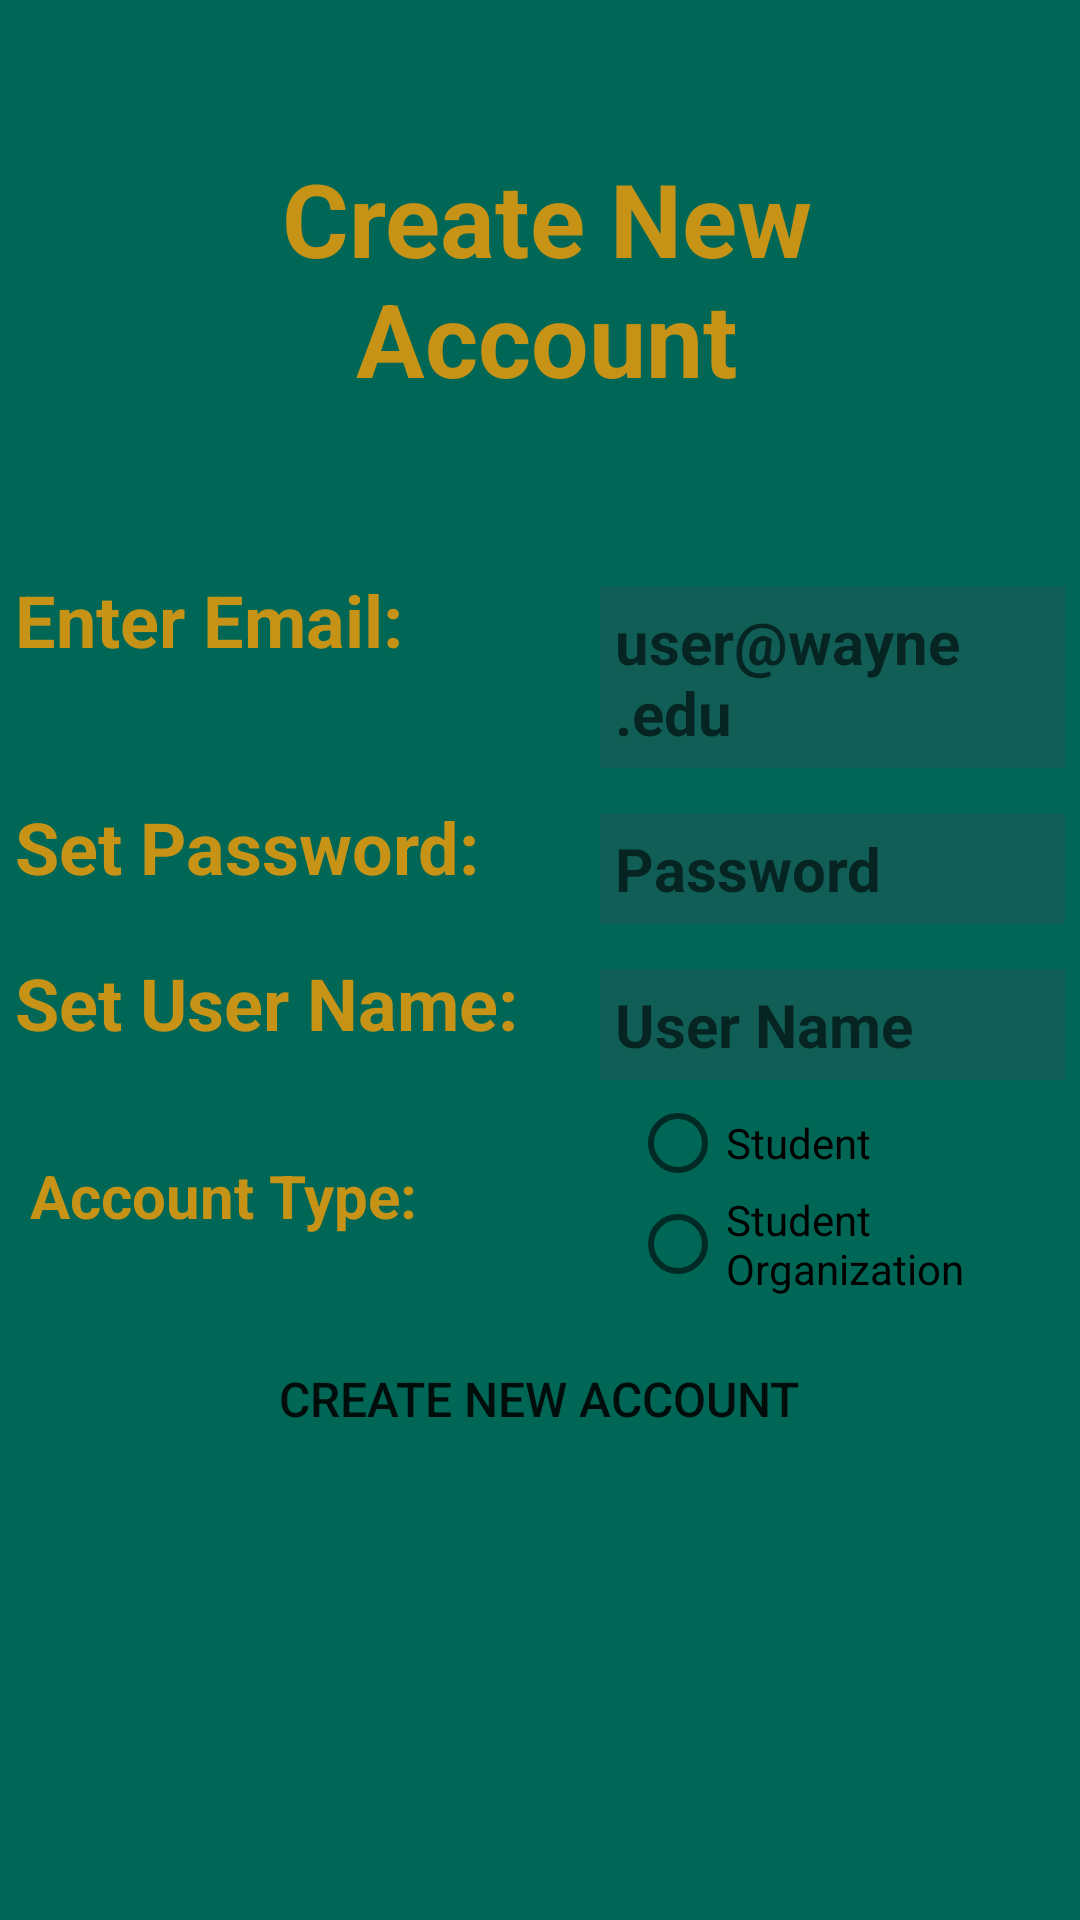

Reconstruct the res/layout file that produces this screen, plus the resources it refers to.
<!-- AndroidManifest.xml: application theme AppTheme -->
<!-- res/layout/student_register.xml -->
<?xml version="1.0" encoding="utf-8"?>
<LinearLayout xmlns:android="http://schemas.android.com/apk/res/android"
    xmlns:app="http://schemas.android.com/apk/res-auto"
    xmlns:tools="http://schemas.android.com/tools"
    android:layout_width="match_parent"
    android:layout_height="match_parent"
    android:background="@color/WSUGreen"
    android:orientation="vertical"
    tools:context=".ui.login.RegisterActivity">

        
    <LinearLayout
        android:layout_width="match_parent"
        android:layout_height="wrap_content"
        android:layout_marginTop="50dp"
        android:layout_marginBottom="50dp"
        android:gravity="center"
        android:orientation="horizontal">

        <TextView
            android:layout_width="262dp"
            android:layout_height="match_parent"
            android:layout_gravity="center"
            android:layout_marginStart="5dp"
            android:gravity="center"
            android:text="Create New Account"
            android:textColor="@color/WSUGold"
            android:textSize="34dp"
            android:textStyle="bold"></TextView>
    </LinearLayout>

    
    <LinearLayout
        android:layout_width="match_parent"
        android:layout_height="wrap_content"
        android:layout_marginTop="5dp"
        android:orientation="horizontal">

        <TextView
            android:id="@+id/tv_enterEmail"
            android:layout_width="190dp"
            android:layout_height="match_parent"
            android:layout_gravity="center"
            android:layout_marginStart="5dp"
            android:gravity="start"
            android:text="Enter Email:"
            android:textColor="@color/WSUGold"
            android:textSize="24dp"
            android:textStyle="bold">
        </TextView>

        <EditText
            android:id="@+id/et_studentEmail"
            android:layout_width="match_parent"
            android:layout_height="match_parent"
            android:layout_gravity="center"
            android:layout_margin="5dp"
            android:background="@color/WSUDrkGreen"
            android:gravity="start"
            android:hint="user@wayne.edu"
            android:padding="5dp"
            android:textColor="@color/WSUGold"
            android:textSize="20sp"
            android:textStyle="bold">
        </EditText>
    </LinearLayout>

    
    <LinearLayout
        android:layout_width="match_parent"
        android:layout_height="wrap_content"
        android:layout_marginTop="5dp"
        android:orientation="horizontal">

        <TextView
            android:id="@+id/tv_setPassword"
            android:layout_width="190dp"
            android:layout_height="match_parent"
            android:layout_gravity="center"
            android:layout_marginStart="5dp"
            android:gravity="start"
            android:text="Set Password:"
            android:textColor="@color/WSUGold"
            android:textSize="24dp"
            android:textStyle="bold">
        </TextView>

        <EditText
            android:id="@+id/et_studentPassword"
            android:layout_width="match_parent"
            android:layout_height="match_parent"
            android:layout_gravity="center"
            android:layout_margin="5dp"
            android:background="@color/WSUDrkGreen"
            android:gravity="start"
            android:hint="Password"
            android:inputType="textPassword"
            android:padding="5dp"
            android:textColor="@color/WSUGold"
            android:textSize="20sp"
            android:textStyle="bold">
        </EditText>
    </LinearLayout>

    
    <LinearLayout
        android:layout_width="match_parent"
        android:layout_height="wrap_content"
        android:layout_marginTop="5dp"
        android:orientation="horizontal">

        <TextView
            android:id="@+id/tv_username"
            android:layout_width="190dp"
            android:layout_height="match_parent"
            android:layout_gravity="center"
            android:layout_marginStart="5dp"
            android:gravity="start"
            android:text="Set User Name:"
            android:textColor="@color/WSUGold"
            android:textSize="24dp"
            android:textStyle="bold">
        </TextView>

        <EditText
            android:id="@+id/et_studentUserName"
            android:layout_width="match_parent"
            android:layout_height="match_parent"
            android:layout_gravity="center"
            android:layout_margin="5dp"
            android:background="@color/WSUDrkGreen"
            android:gravity="start"
            android:hint="User Name"
            android:padding="5dp"
            android:textColor="@color/WSUGold"
            android:textSize="20sp"
            android:textStyle="bold">
        </EditText>
    </LinearLayout>

    

    <LinearLayout
        android:layout_width="match_parent"
        android:layout_height="wrap_content"
        android:orientation="horizontal">

        <TextView
            android:layout_width="200dp"
            android:layout_height="wrap_content"
            android:layout_gravity="center"
            android:layout_margin="5dp"
            android:gravity="start"
            android:padding="5dp"
            android:text="Account Type:"
            android:textColor="@color/WSUGold"
            android:textSize="20sp"
            android:textStyle="bold" />

        <RadioGroup
            android:id="@+id/rb_group"
            android:layout_width="match_parent"
            android:layout_height="wrap_content">

            <RadioButton
                android:id="@+id/rb_student"
                android:layout_width="match_parent"
                android:layout_height="match_parent"
                android:text="Student" />

            <RadioButton
                android:id="@+id/rb_so"
                android:layout_width="match_parent"
                android:layout_height="match_parent"
                android:text="Student Organization" />

        </RadioGroup>
    </LinearLayout>

    
    <LinearLayout
        android:layout_width="match_parent"
        android:layout_height="wrap_content"
        android:layout_marginTop="10dp"
        android:gravity="center"
        android:orientation="horizontal">

    <Button
        android:id="@+id/button_createStudent"
        android:layout_width="wrap_content"
        android:layout_height="wrap_content"
        android:layout_gravity="center"
        android:gravity="center"
        android:background="@drawable/roundedcorners"
        android:backgroundTint="@color/WSUGold"
        android:textSize="16sp"
        android:padding="10dp"
        android:text="Create New Account">
    </Button>
    </LinearLayout>
</LinearLayout>
<!-- resources referenced by this layout -->
<resources>
  <color name="WSUDrkGreen">#115e56</color>
  <color name="WSUGold">#c79316</color>
  <color name="WSUGreen">#006756</color>
  <style name="AppTheme" parent="Theme.AppCompat.Light.DarkActionBar">
          
          <item name="colorPrimary">@color/WSUDrkGreen</item>
          <item name="colorPrimaryDark">#000000</item>
          <item name="colorAccent">@color/WSUGold</item>
      </style>
</resources>
